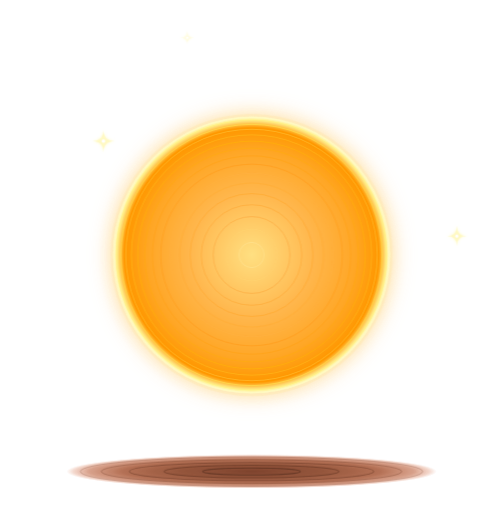
t = 0.00 s
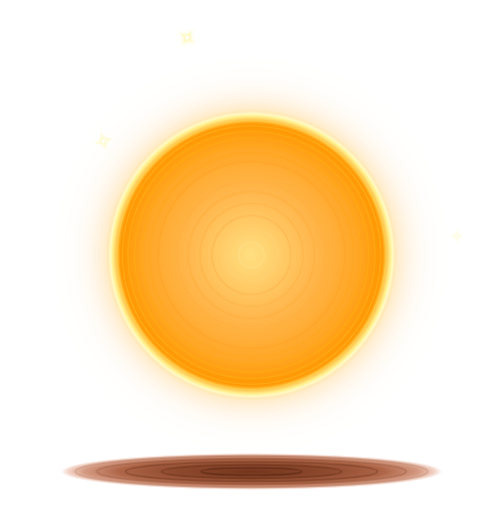
t = 1.60 s
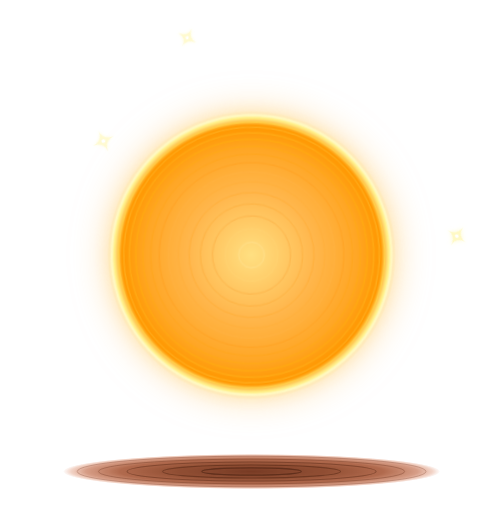
t = 3.10 s
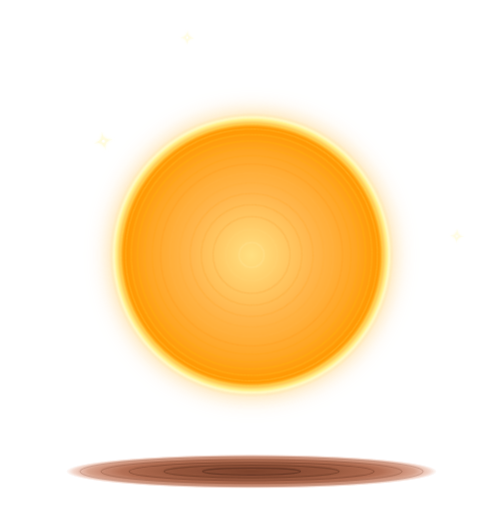
t = 4.60 s
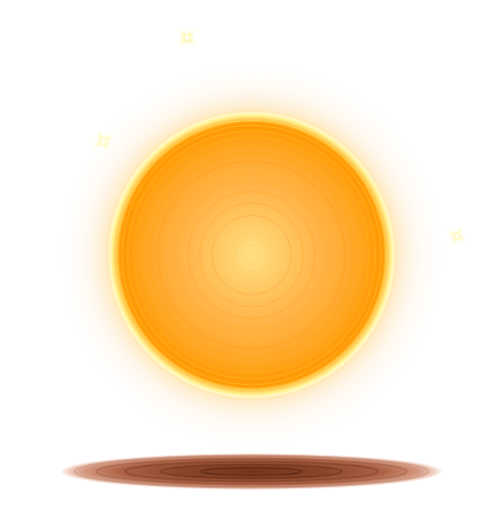
t = 6.10 s
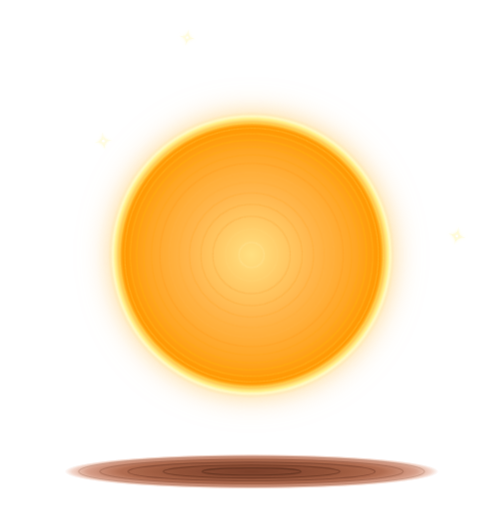
t = 7.60 s

The animated SVG that drew these frames (rendered in a browser with its animation timeline set to each time). Animation: 6 CSS @keyframes rules; frames cover the first 7.60 s, repeats indefinitely.

<svg xmlns="http://www.w3.org/2000/svg" viewBox="0 0 720 733" width="720" height="733" role="img" aria-label="Animated 3D stage with glowing sun and stars">
  <defs>
    <radialGradient id="sunGrad" cx="50%" cy="50%" r="50%">
      <stop offset="0%" stop-color="#FFE082" />
      <stop offset="45%" stop-color="#FFB74D" />
      <stop offset="75%" stop-color="#FFA726" />
      <stop offset="92%" stop-color="#FF9800" />
      <stop offset="98%" stop-color="#FFF59D" />
      <stop offset="100%" stop-color="#FFF9C4" />
    </radialGradient>

    <radialGradient id="shadowGrad" cx="50%" cy="50%" r="50%">
      <stop offset="0%" stop-color="#6B280F" stop-opacity="0.95" />
      <stop offset="40%" stop-color="#803314" stop-opacity="0.9" />
      <stop offset="70%" stop-color="#993D18" stop-opacity="0.8" />
      <stop offset="88%" stop-color="#B2471C" stop-opacity="0.55" />
      <stop offset="96%" stop-color="#CC5220" stop-opacity="0.25" />
      <stop offset="100%" stop-color="#CC5220" stop-opacity="0" />
    </radialGradient>

    <filter id="glowGlow" x="-30%" y="-30%" width="160%" height="160%">
      <feGaussianBlur stdDeviation="10" result="blur" />
      <feComposite in="SourceGraphic" in2="blur" operator="over" />
    </filter>

    <filter id="starGlow" x="-50%" y="-50%" width="200%" height="200%">
      <feGaussianBlur stdDeviation="2.5" result="blur" />
      <feComposite in="SourceGraphic" in2="blur" operator="over" />
    </filter>

    <style>
      @keyframes sunPulse {
        0%, 100% {
          transform: scale(1);
          filter: drop-shadow(0 0 16px rgba(255, 183, 77, 0.45));
        }
        50% {
          transform: scale(1.032);
          filter: drop-shadow(0 0 32px rgba(255, 204, 128, 0.75));
        }
      }

      @keyframes ringShimmer {
        0%, 100% { opacity: 0.88; transform: rotate(0deg); }
        50% { opacity: 1; transform: rotate(180deg); }
      }

      @keyframes shadowBreathe {
        0%, 100% { transform: scale(1, 1); opacity: 0.92; }
        50% { transform: scale(1.035, 1.08); opacity: 1; }
      }

      @keyframes starTwinkle1 {
        0%, 100% { transform: scale(0.7) rotate(0deg); opacity: 0.45; }
        50% { transform: scale(1.22) rotate(45deg); opacity: 1; }
      }

      @keyframes starTwinkle2 {
        0%, 100% { transform: scale(0.65) rotate(0deg); opacity: 0.4; }
        50% { transform: scale(1.28) rotate(-40deg); opacity: 1; }
      }

      @keyframes starTwinkle3 {
        0%, 100% { transform: scale(0.7) rotate(0deg); opacity: 0.45; }
        50% { transform: scale(1.2) rotate(35deg); opacity: 1; }
      }

      .anim-sun-group {
        transform-origin: 360px 365px;
        animation: sunPulse 4.2s ease-in-out infinite;
      }

      .anim-ring {
        transform-origin: 360px 365px;
        animation: ringShimmer 12s linear infinite;
      }

      .anim-shadow {
        transform-origin: 360px 675px;
        animation: shadowBreathe 4.2s ease-in-out infinite;
      }

      .anim-star-1 {
        transform-origin: 268px 54px;
        animation: starTwinkle1 2.4s ease-in-out infinite;
      }

      .anim-star-2 {
        transform-origin: 148px 202px;
        animation: starTwinkle2 3.1s ease-in-out infinite 0.9s;
      }

      .anim-star-3 {
        transform-origin: 654px 338px;
        animation: starTwinkle3 2.7s ease-in-out infinite 1.6s;
      }
    </style>
  </defs>

  <!-- Ground Stage Shadow Oval -->
  <g class="anim-shadow">
    <ellipse cx="360" cy="675" rx="265" ry="24" fill="url(#shadowGrad)" />
    <!-- Fine concentric rings on the ground shadow for texture -->
    <ellipse cx="360" cy="675" rx="245" ry="21" fill="none" stroke="#60220A" stroke-opacity="0.3" stroke-width="1.2" />
    <ellipse cx="360" cy="675" rx="215" ry="17" fill="none" stroke="#501C08" stroke-opacity="0.35" stroke-width="1.2" />
    <ellipse cx="360" cy="675" rx="175" ry="13" fill="none" stroke="#451806" stroke-opacity="0.4" stroke-width="1.5" />
    <ellipse cx="360" cy="675" rx="125" ry="9" fill="none" stroke="#3D1404" stroke-opacity="0.45" stroke-width="1.5" />
    <ellipse cx="360" cy="675" rx="70" ry="5" fill="none" stroke="#331003" stroke-opacity="0.5" stroke-width="1.5" />
  </g>

  <!-- Glowing Sun Orb with concentric rings -->
  <g class="anim-sun-group">
    <!-- Outer ambient aura -->
    <circle cx="360" cy="365" r="202" fill="#FFE082" opacity="0.3" filter="url(#glowGlow)" />
    
    <!-- Base filled orb -->
    <circle cx="360" cy="365" r="198" fill="url(#sunGrad)" />

    <!-- Concentric fine aesthetic rings -->
    <g class="anim-ring">
      <circle cx="360" cy="365" r="197" fill="none" stroke="#FFF9C4" stroke-width="2.5" opacity="0.95" />
      <circle cx="360" cy="365" r="193" fill="none" stroke="#FFF176" stroke-width="1.2" opacity="0.75" />
      <circle cx="360" cy="365" r="187" fill="none" stroke="#FFEE58" stroke-width="1.1" opacity="0.7" />
      <circle cx="360" cy="365" r="180" fill="none" stroke="#FFD54F" stroke-width="1.1" opacity="0.65" />
      <circle cx="360" cy="365" r="172" fill="none" stroke="#FFCA28" stroke-width="1.1" opacity="0.6" />
      <circle cx="360" cy="365" r="163" fill="none" stroke="#FFC107" stroke-width="1.1" opacity="0.55" />
      <circle cx="360" cy="365" r="153" fill="none" stroke="#FFB300" stroke-width="1.1" opacity="0.5" />
      <circle cx="360" cy="365" r="142" fill="none" stroke="#FFA000" stroke-width="1.1" opacity="0.48" />
      <circle cx="360" cy="365" r="130" fill="none" stroke="#FF8F00" stroke-width="1.1" opacity="0.45" />
      <circle cx="360" cy="365" r="117" fill="none" stroke="#FFB74D" stroke-width="1.1" opacity="0.42" />
      <circle cx="360" cy="365" r="103" fill="none" stroke="#FFA726" stroke-width="1.1" opacity="0.4" />
      <circle cx="360" cy="365" r="88" fill="none" stroke="#FF9800" stroke-width="1.1" opacity="0.38" />
      <circle cx="360" cy="365" r="72" fill="none" stroke="#FB8C00" stroke-width="1.1" opacity="0.35" />
      <circle cx="360" cy="365" r="55" fill="none" stroke="#F57C00" stroke-width="1.1" opacity="0.32" />
      <circle cx="360" cy="365" r="37" fill="none" stroke="#FFE082" stroke-width="1.1" opacity="0.3" />
      <circle cx="360" cy="365" r="18" fill="none" stroke="#FFF9C4" stroke-width="1.1" opacity="0.35" />
    </g>
  </g>

  <!-- Twinkling Star 1 (Top Left) -->
  <g class="anim-star-1" filter="url(#starGlow)">
    <path d="M 268 40 Q 268 54 282 54 Q 268 54 268 68 Q 268 54 254 54 Q 268 54 268 40 Z" fill="#FFF9C4" />
    <circle cx="268" cy="54" r="2.2" fill="#FFFFFF" />
  </g>

  <!-- Twinkling Star 2 (Far Left) -->
  <g class="anim-star-2" filter="url(#starGlow)">
    <path d="M 148 186 Q 148 202 164 202 Q 148 202 148 218 Q 148 202 132 202 Q 148 202 148 186 Z" fill="#FFF9C4" />
    <circle cx="148" cy="202" r="2.6" fill="#FFFFFF" />
  </g>

  <!-- Twinkling Star 3 (Right) -->
  <g class="anim-star-3" filter="url(#starGlow)">
    <path d="M 654 324 Q 654 338 668 338 Q 654 338 654 352 Q 654 338 640 338 Q 654 338 654 324 Z" fill="#FFF9C4" />
    <circle cx="654" cy="338" r="2.2" fill="#FFFFFF" />
  </g>
</svg>
